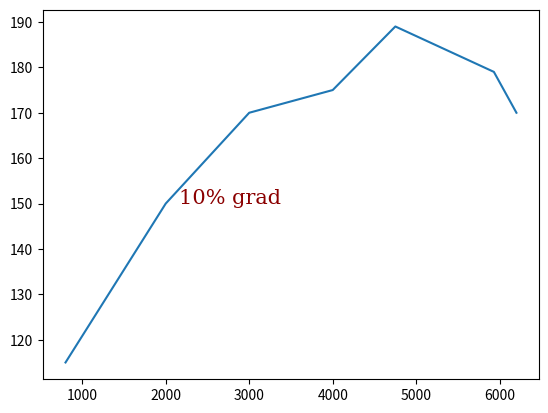

Write Python code to recreate this figure.
import matplotlib.pyplot as plt 

engineSpeed = [800, 2000, 3000, 4000, 4750, 5930, 6200]
engineTorque = [115, 150, 170, 175, 189, 179, 170]

x = [3, 7]
y = [2, 8]

print(x[0])

def LabelPlotCurv(fig, x, y, string, ratio = 0.5):

    myFont = {'family' : 'serif', 'color' : 'darkred', 'size' : 15}
    curveLength = []
    totalLength = 0

    for i in range(len(x)-1):
        print(f"i={i}")
        distancePt2Pt = ((x[i+1] - x[i])**2 + (y[i+1] - y[i])**2)**0.5
        totalLength += distancePt2Pt
        curveLength.append(totalLength)
        print(f"{curveLength}")

    t = curveLength[-1] * ratio
    print(f"t = {t}")
    closestPt = min(curveLength, key=lambda x:abs(x-t))
    print(f"index = {closestPt}")
    i = curveLength.index(closestPt)

    xCord = t
    yCord = y[i]
    
    
    plt.text(xCord, yCord, string, fontdict=myFont)

'''
    axis = ax.annotate(string, (x[4], y1[4]),                                  # Coordinates to point to, NOTE the "(x, y)" 
                xytext=(0.6, 0.6), textcoords='axes fraction',             # Coordinated to text
                arrowprops = dict(facecolor='green', color='gray'))
'''


    #return 0 # xCord , yCord
             
fig = plt.figure()
ax = plt.plot(engineSpeed, engineTorque)
LabelPlotCurv(fig, engineSpeed, engineTorque, "10% grad", 0.4)

plt.show()